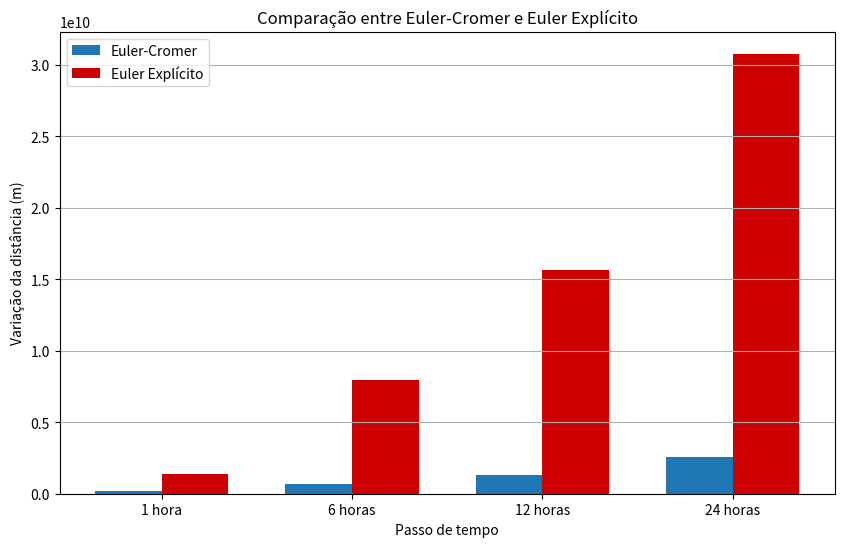

Recreate this plot in Python.
import numpy as np
import matplotlib.pyplot as plt

# ==========================================
# DADOS DOS EXPERIMENTOS
# ==========================================

passos = ["1 hora", "6 horas", "12 horas", "24 horas"]

# Variações obtidas no Euler-Cromer
variacoes_cromer = [
    2.083e8,
    6.669e8,
    1.297e9,
    2.576e9
]

# Variações obtidas no Euler Explícito
variacoes_explicito = [
    1.344e9,
    7.936e9,
    1.565e10,
    3.076e10
]

# ==========================================
# CONFIGURAÇÃO DO GRÁFICO
# ==========================================

x = np.arange(len(passos))   # posições no eixo x
largura = 0.35               # largura de cada barra

plt.figure(figsize=(10, 6))

# Barras do Euler-Cromer
plt.bar(
    x - largura/2,
    variacoes_cromer,
    largura,
    label="Euler-Cromer"
)

# Barras do Euler Explícito
plt.bar(
    x + largura/2,
    variacoes_explicito,
    largura,
    label="Euler Explícito",
    color="#cc0000"
)

# ==========================================
# PERSONALIZAÇÃO
# ==========================================

plt.xlabel("Passo de tempo")
plt.ylabel("Variação da distância (m)")
plt.title("Comparação entre Euler-Cromer e Euler Explícito")
plt.xticks(x, passos)
plt.legend()
plt.grid(axis="y")

# ==========================================
# EXIBIR GRÁFICO
# ==========================================
plt.savefig(
    "comparacao_euler.png",
    dpi=300,
    bbox_inches="tight"
)

plt.show()
